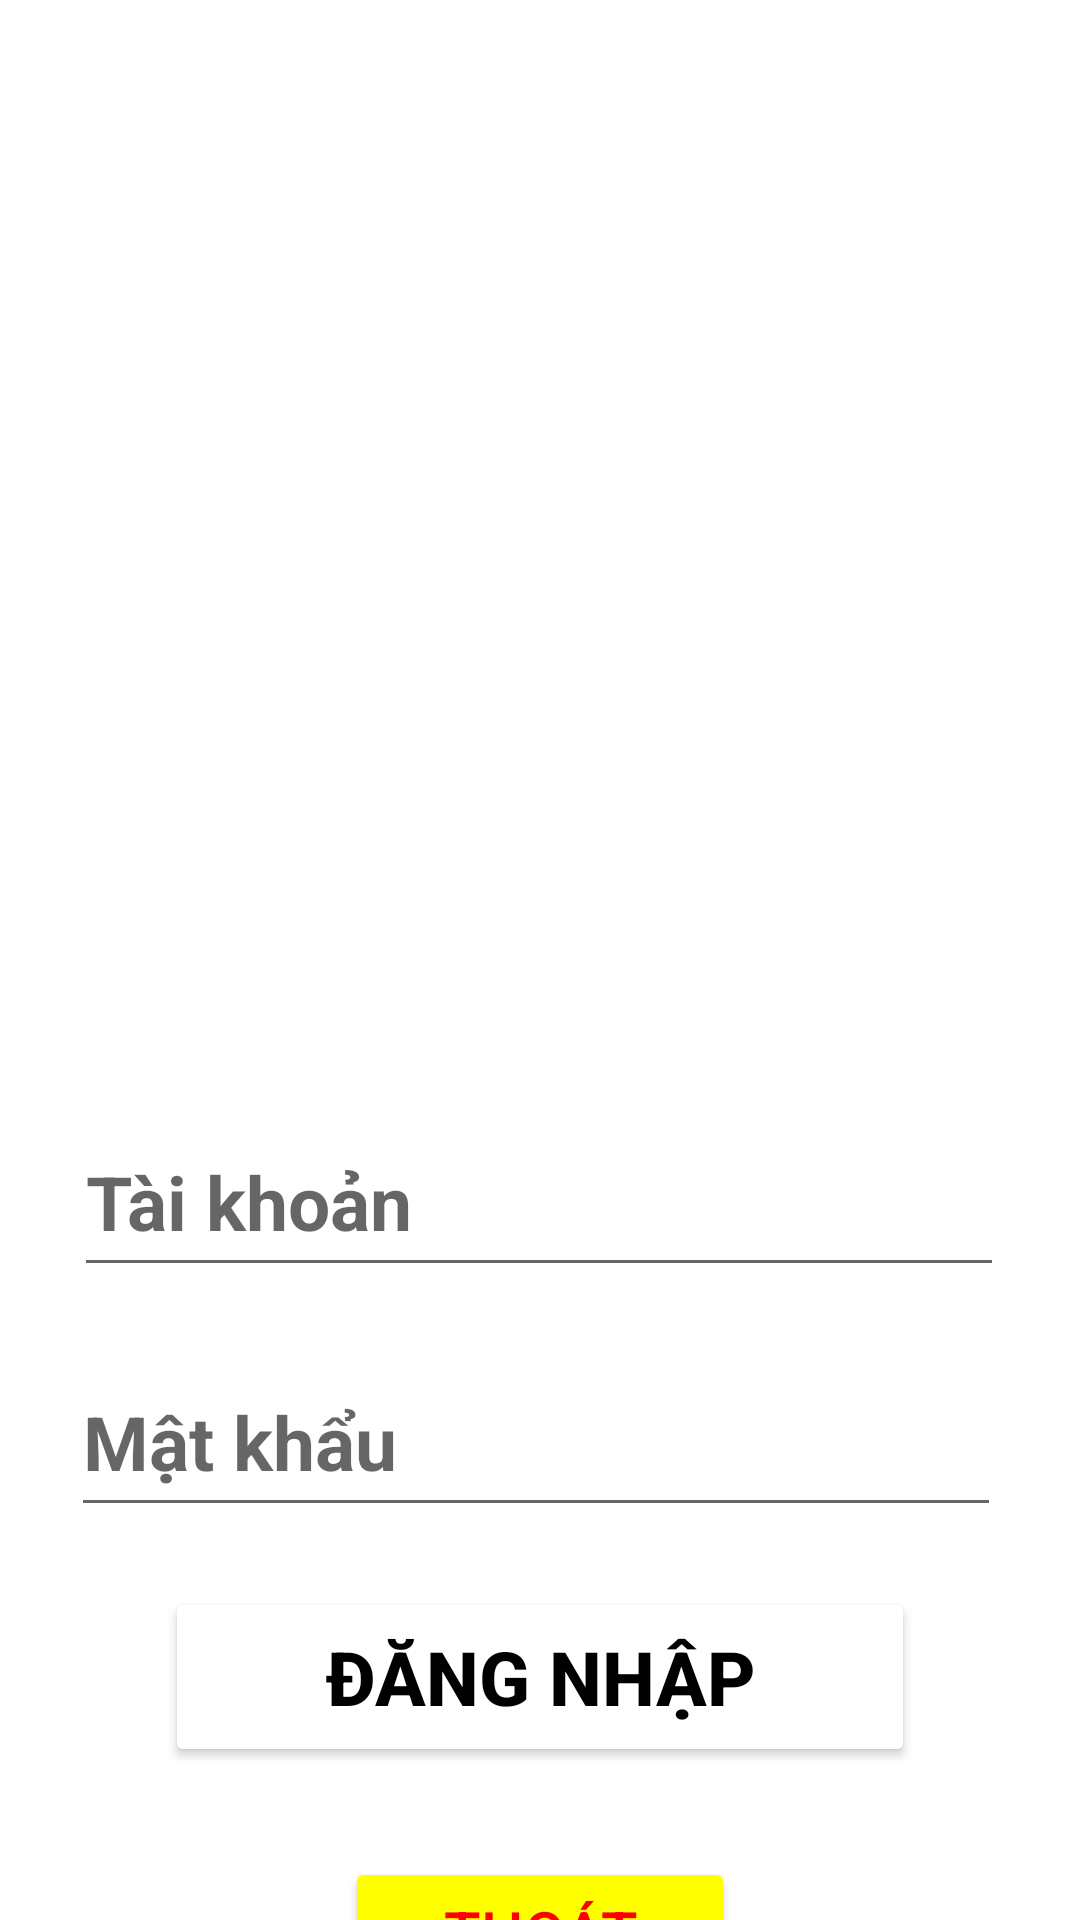

Reconstruct the res/layout file that produces this screen, plus the resources it refers to.
<!-- AndroidManifest.xml: application theme Theme.BaiTapLon_Nhom7_KyTucXa -->
<!-- res/layout/activity_main.xml -->
<?xml version="1.0" encoding="utf-8"?>
<androidx.constraintlayout.widget.ConstraintLayout xmlns:android="http://schemas.android.com/apk/res/android"
    xmlns:app="http://schemas.android.com/apk/res-auto"
    xmlns:tools="http://schemas.android.com/tools"
    android:layout_width="match_parent"
    android:layout_height="match_parent"
    tools:context=".MainActivity"
    android:background="@drawable/background">

    <ImageView
        android:id="@+id/imageView"
        android:layout_width="145dp"
        android:layout_height="145dp"
        android:layout_marginTop="44dp"
        app:layout_constraintEnd_toEndOf="parent"
        app:layout_constraintStart_toStartOf="parent"
        app:layout_constraintTop_toTopOf="parent"
        app:srcCompat="@drawable/logo" />

    <TextView
        android:id="@+id/textView"
        android:layout_width="wrap_content"
        android:layout_height="wrap_content"
        android:layout_marginTop="16dp"
        android:text="Quản lý"
        android:textColor="@color/cardview_light_background"
        android:textSize="35sp"
        android:textStyle="bold"
        app:layout_constraintEnd_toEndOf="parent"
        app:layout_constraintStart_toStartOf="parent"
        app:layout_constraintTop_toBottomOf="@+id/imageView"
        tools:ignore="MissingConstraints" />

    <TextView
        android:id="@+id/textView2"
        android:layout_width="wrap_content"
        android:layout_height="wrap_content"
        android:layout_marginTop="4dp"
        android:text="Ký túc xá"
        android:textColor="@color/cardview_light_background"
        android:textSize="40sp"
        android:textStyle="bold"
        app:layout_constraintEnd_toEndOf="parent"
        app:layout_constraintStart_toStartOf="parent"
        app:layout_constraintTop_toBottomOf="@+id/textView" />

    <EditText
        android:id="@+id/edtTaiKhoan"
        android:layout_width="310dp"
        android:layout_height="60dp"
        android:layout_marginTop="60dp"
        android:ems="10"
        android:inputType="number"
        android:hint="Tài khoản"
        android:textSize="25sp"
        android:textStyle="bold"
        app:layout_constraintEnd_toEndOf="parent"
        app:layout_constraintHorizontal_bias="0.495"
        app:layout_constraintStart_toStartOf="parent"
        app:layout_constraintTop_toBottomOf="@+id/textView2" />

    <EditText
        android:id="@+id/edtMatKhau"
        android:layout_width="310dp"
        android:layout_height="60dp"
        android:layout_marginTop="20dp"
        android:ems="10"
        android:inputType="textPassword"
        android:hint="Mật khẩu"
        android:textSize="25sp"
        android:textStyle="bold"
        app:layout_constraintEnd_toEndOf="parent"
        app:layout_constraintHorizontal_bias="0.47"
        app:layout_constraintStart_toStartOf="parent"
        app:layout_constraintTop_toBottomOf="@+id/edtTaiKhoan" />

    <Button
        android:id="@+id/btnDangNhap"
        android:layout_width="250dp"
        android:layout_height="60dp"
        android:layout_marginTop="20dp"
        android:text="Đăng nhập"
        android:textSize="25sp"
        android:textStyle="bold"
        android:textColor="@android:color/black"
        android:backgroundTint="@color/white"
        app:layout_constraintEnd_toEndOf="parent"
        app:layout_constraintStart_toStartOf="parent"
        app:layout_constraintTop_toBottomOf="@+id/edtMatKhau" />

    <Button
        android:id="@+id/btnThoat"
        android:layout_width="130dp"
        android:layout_height="50dp"
        android:layout_marginTop="30dp"
        android:backgroundTint="@color/yellow"
        android:text="Thoát"
        android:textColor="#FF0000"
        android:textSize="20sp"
        android:textStyle="normal"
        app:layout_constraintEnd_toEndOf="parent"
        app:layout_constraintStart_toStartOf="parent"
        app:layout_constraintTop_toBottomOf="@+id/btnDangNhap" />
</androidx.constraintlayout.widget.ConstraintLayout>
<!-- resources referenced by this layout -->
<resources>
  <color name="white">#FFFFFFFF</color>
  <color name="yellow">#FFFF00</color>
  <style name="Theme.BaiTapLon_Nhom7_KyTucXa" parent="Theme.MaterialComponents.DayNight.DarkActionBar">
          
          <item name="colorPrimary">@color/purple_500</item>
          <item name="colorPrimaryVariant">@color/purple_700</item>
          <item name="colorOnPrimary">@color/white</item>
          
          <item name="colorSecondary">@color/teal_200</item>
          <item name="colorSecondaryVariant">@color/teal_700</item>
          <item name="colorOnSecondary">@color/black</item>
          
          <item name="android:statusBarColor" tools:targetApi="l">?attr/colorPrimaryVariant</item>
          
      </style>
  <color name="purple_500">#FF6200EE</color>
  <color name="purple_700">#FF3700B3</color>
  <color name="teal_200">#FF03DAC5</color>
  <color name="teal_700">#FF018786</color>
  <color name="black">#000</color>
</resources>
